The GitHub repository nongtiny/RPS-recognition contains a labelled image folder "dataset" with 3 categories: paper, rock, scissor. Examples follow, each with its label.

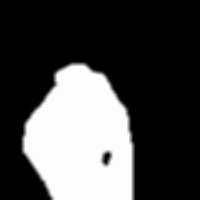
Label: rock

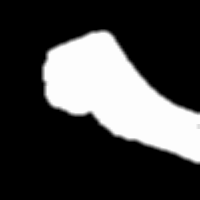
Label: rock

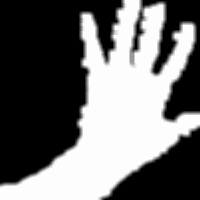
Label: paper

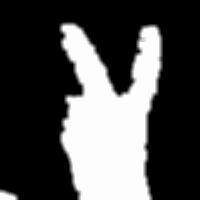
Label: scissor

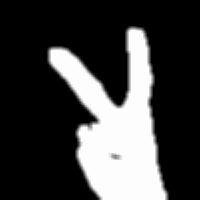
Label: scissor

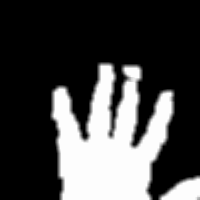
Label: paper
